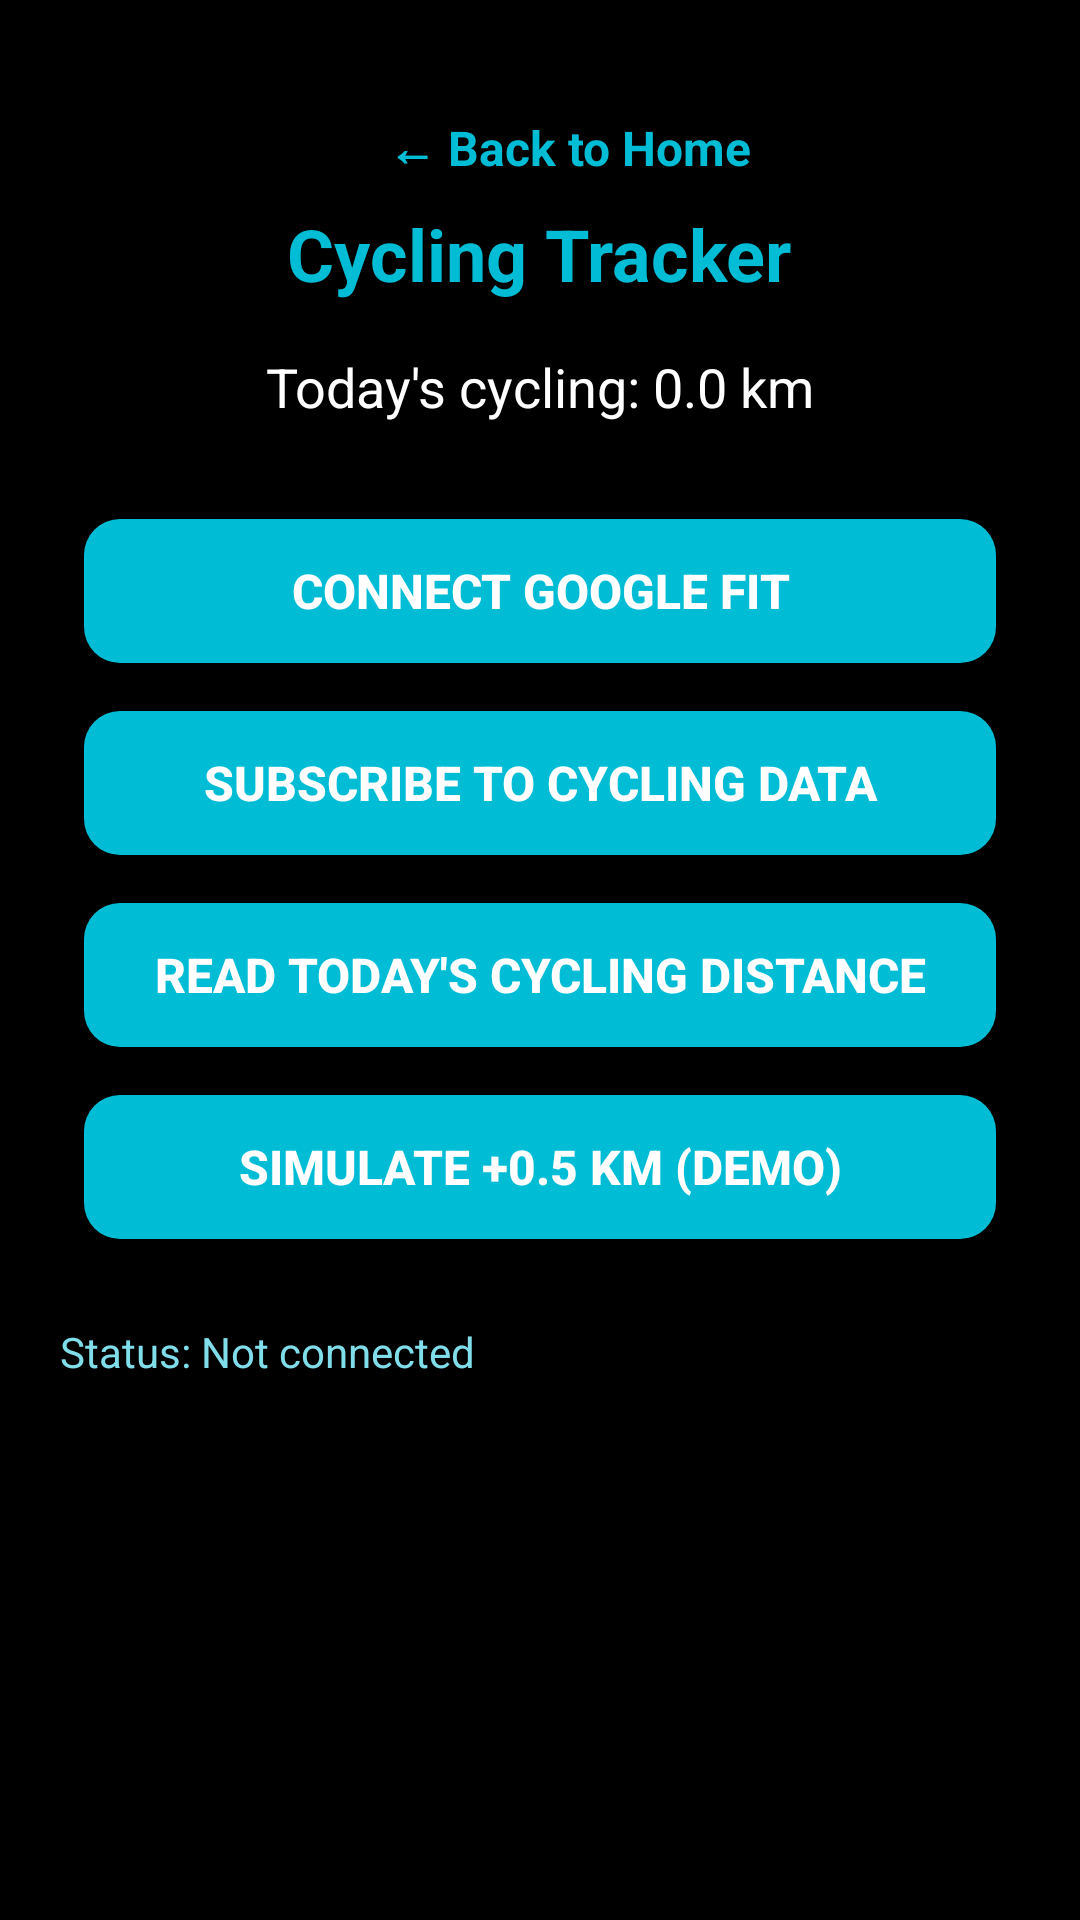

Produce the Android XML layout that renders to this screen, including the resource entries it uses.
<!-- AndroidManifest.xml: application theme Theme.AppCompat.Light.NoActionBar -->
<!-- res/layout/activity_cycle.xml -->
<?xml version="1.0" encoding="utf-8"?>
<ScrollView xmlns:android="http://schemas.android.com/apk/res/android"
    android:layout_width="match_parent"
    android:layout_height="match_parent"
    android:background="#000000"
    android:padding="20dp">

    <LinearLayout
        android:layout_width="match_parent"
        android:layout_height="wrap_content"
        android:orientation="vertical"
        android:gravity="center_horizontal">

        
        <TextView
            android:id="@+id/backButtonCycle"
            android:layout_width="wrap_content"
            android:layout_height="wrap_content"
            android:text="← Back to Home"
            android:textColor="#00BCD4"
            android:textSize="16sp"
            android:textStyle="bold"
            android:padding="8dp"
            android:layout_marginStart="10dp"
            android:layout_marginTop="10dp"
            android:clickable="true"
            android:focusable="true" />


        <TextView
            android:id="@+id/cycleTitle"
            android:layout_width="wrap_content"
            android:layout_height="wrap_content"
            android:text="Cycling Tracker"
            android:textColor="#00BCD4"
            android:textSize="24sp"
            android:textStyle="bold"
            android:layout_marginBottom="16dp" />

        <TextView
            android:id="@+id/todayDistance"
            android:layout_width="wrap_content"
            android:layout_height="wrap_content"
            android:text="Today's cycling: 0.0 km"
            android:textColor="#FFFFFF"
            android:textSize="18sp"
            android:layout_marginBottom="24dp" />

        <Button
            android:id="@+id/btnConnectFit"
            style="@style/CyanButton"
            android:text="Connect Google Fit" />

        <Button
            android:id="@+id/btnSubscribe"
            style="@style/CyanButton"
            android:text="Subscribe to Cycling Data"
            android:layout_marginTop="12dp" />

        <Button
            android:id="@+id/btnReadToday"
            style="@style/CyanButton"
            android:text="Read Today's Cycling Distance"
            android:layout_marginTop="12dp" />

        
        <Button
            android:id="@+id/btnSimulate"
            style="@style/CyanButton"
            android:text="Simulate +0.5 km (Demo)"
            android:layout_marginTop="18dp" />

        <TextView
            android:id="@+id/statusText"
            android:layout_width="match_parent"
            android:layout_height="wrap_content"
            android:textColor="#80DEEA"
            android:layout_marginTop="20dp"
            android:text="Status: Not connected" />

    </LinearLayout>
</ScrollView>
<!-- resources referenced by this layout -->
<resources>
  <style name="CyanButton">
          <item name="android:layout_width">match_parent</item>
          <item name="android:layout_height">wrap_content</item>
          <item name="android:background">@drawable/cyan_button_bg</item>
          <item name="android:textColor">#FFFFFF</item>
          <item name="android:textStyle">bold</item>
          <item name="android:textSize">16sp</item>
          <item name="android:fontFamily">sans-serif-medium</item>
          <item name="android:gravity">center</item>
          <item name="android:padding">10dp</item>
          <item name="android:layout_margin">8dp</item>
          <item name="android:elevation">6dp</item>
      </style>
  <!-- drawable cyan_button_bg (drawable) -->
  <shape xmlns:android="http://schemas.android.com/apk/res/android"
      android:shape="rectangle">
      <solid android:color="#00BCD4" />
      <corners android:radius="12dp" />
      <padding
          android:left="10dp"
          android:top="10dp"
          android:right="10dp"
          android:bottom="10dp" />
  </shape>
</resources>
